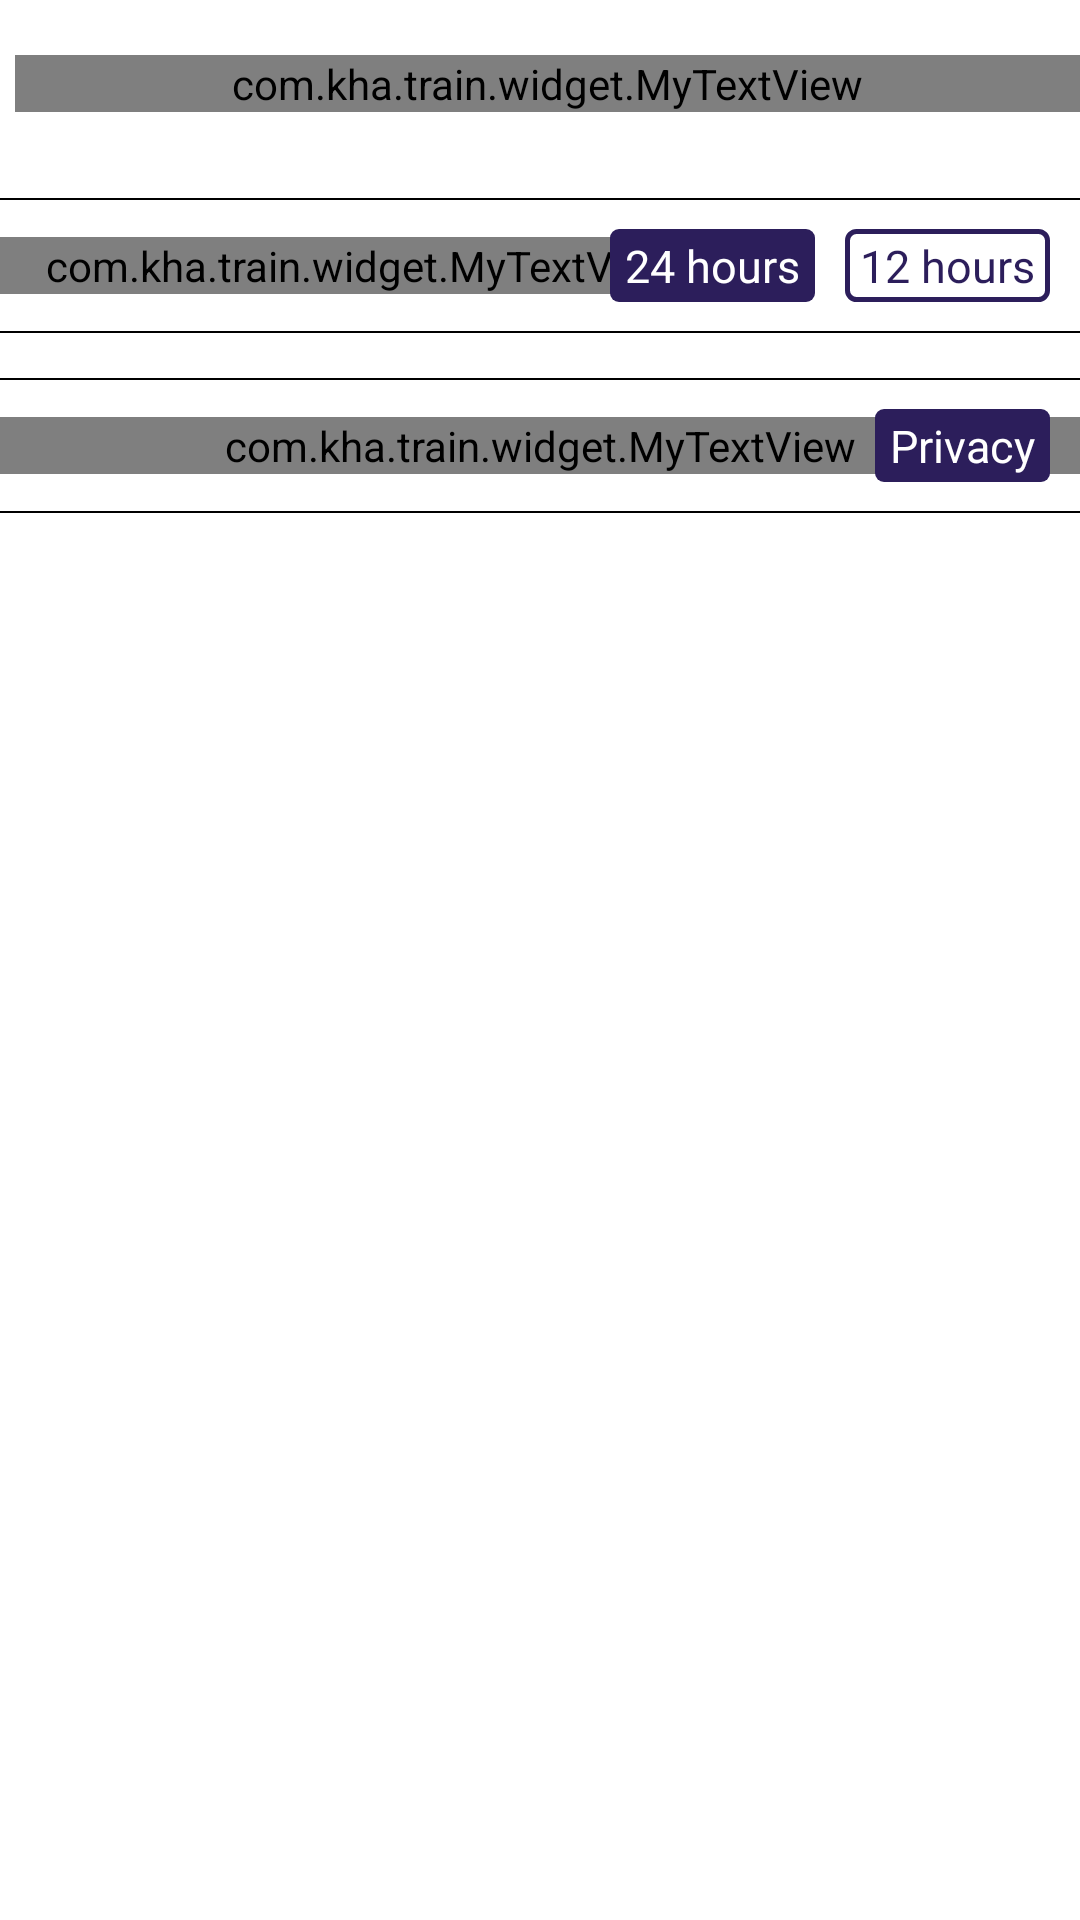

Write the Android layout XML for this screen, with the resource values it uses.
<!-- AndroidManifest.xml: application theme AppTheme -->
<!-- res/layout/fragment_setting.xml -->
<?xml version="1.0" encoding="utf-8"?>
<RelativeLayout xmlns:android="http://schemas.android.com/apk/res/android"
    xmlns:app="http://schemas.android.com/apk/res-auto"
    android:layout_width="fill_parent"
    android:layout_height="fill_parent"
    android:background="@color/white">

    <RelativeLayout
        android:id="@+id/rl_header"
        android:layout_width="fill_parent"
        android:layout_height="?actionBarSize"
        android:background="@drawable/bg_squre_white">

        <ImageView
            android:id="@+id/iv_back"
            android:layout_width="40.0dip"
            android:layout_height="40.0dip"
            android:layout_centerVertical="true"
            android:padding="6.0dip"
            android:src="@drawable/ic_back"
            android:visibility="gone" />

        <com.kha.train.widget.MyTextView
            android:layout_width="fill_parent"
            android:layout_height="wrap_content"
            android:layout_centerVertical="true"
            android:layout_marginLeft="5.0dip"
            android:layout_toRightOf="@+id/iv_back"
            android:gravity="center"
            android:text="Setting"
            android:textColor="@color/blue"
            android:textSize="@dimen/header_txt"
            android:textStyle="bold"
            app:txttype="@string/medium"

            />
    </RelativeLayout>

    <RelativeLayout
        android:id="@+id/ll_time_formate"
        android:layout_width="fill_parent"
        android:layout_height="45dp"
        android:layout_below="@+id/rl_header"
        android:layout_marginTop="10.0dip"
        android:background="@color/white"
        android:orientation="vertical"
        android:paddingBottom="0.0dip">

        <View
            android:layout_width="fill_parent"
            android:layout_height="0.7dp"
            android:layout_alignParentTop="true"
            android:background="@color/black" />

        <com.kha.train.widget.MyTextView
            android:id="@+id/tv_change_time"
            android:layout_width="wrap_content"
            android:layout_height="wrap_content"
            android:layout_alignParentLeft="true"
            android:layout_centerInParent="true"
            android:paddingLeft="15.0dip"
            android:paddingRight="15.0dip"
            android:text="Change Time Formate"
            android:textColor="@color/blue"
            android:textSize="17.0sp"
            app:txttype="@string/regular"
            android:textStyle="bold"
            />

        <TextView
            android:id="@+id/tv_24hr"
            android:layout_width="wrap_content"
            android:layout_height="wrap_content"
            android:layout_centerInParent="true"
            android:layout_marginRight="10dp"
            android:layout_toLeftOf="@+id/tv_12hr"
            android:background="@drawable/blue_fill_bt"
            android:gravity="center"
            android:paddingLeft="5dp"
            android:paddingTop="2dp"
            android:paddingRight="5dp"
            android:paddingBottom="2dp"
            android:text="24 hours"
            android:textColor="@color/white"
            android:textSize="15dp" />

        <TextView
            android:id="@+id/tv_12hr"
            android:layout_width="wrap_content"
            android:layout_height="wrap_content"
            android:layout_alignParentRight="true"
            android:layout_centerInParent="true"
            android:layout_marginRight="10dp"
            android:background="@drawable/blue_fill_out_bt"
            android:gravity="center"
            android:paddingLeft="5dp"
            android:paddingTop="2dp"
            android:paddingRight="5dp"
            android:paddingBottom="2dp"
            android:text="12 hours"
            android:textColor="@color/blue"
            android:textSize="15dp" />


        <View
            android:layout_width="fill_parent"
            android:layout_height="0.7dp"
            android:layout_alignParentBottom="true"
            android:layout_marginTop="5.0dip"
            android:background="@color/black" />
    </RelativeLayout>

    <RelativeLayout
        android:id="@+id/ll_privacy"
        android:layout_width="fill_parent"
        android:layout_height="45dp"
        android:layout_below="@+id/ll_time_formate"
        android:layout_marginTop="15.0dip"
        android:background="@color/white"
        android:orientation="vertical"
        android:paddingBottom="0.0dip">

        <View
            android:layout_width="fill_parent"
            android:layout_height="0.7dp"
            android:layout_alignParentTop="true"
            android:background="@color/black" />

        <com.kha.train.widget.MyTextView
            android:layout_width="fill_parent"
            android:layout_height="wrap_content"
            android:layout_centerInParent="true"
            android:layout_marginTop="10dp"
            android:paddingLeft="15.0dip"
            android:paddingRight="15.0dip"
            android:text="Privacy Policy"
            android:textColor="@color/blue"
            android:textSize="17.0sp"
            app:txttype="@string/regular"
            android:textStyle="bold"
            />
        <TextView
            android:id="@+id/privacy"
            android:layout_width="wrap_content"
            android:layout_height="wrap_content"
            android:layout_centerInParent="true"
            android:layout_alignParentRight="true"
            android:layout_marginRight="10dp"
            android:background="@drawable/blue_fill_bt"
            android:gravity="center"
            android:paddingLeft="5dp"
            android:paddingTop="2dp"
            android:paddingRight="5dp"
            android:paddingBottom="2dp"
            android:text="Privacy"
            android:textColor="@color/white"
            android:textSize="15dp" />


        <View
            android:layout_width="fill_parent"
            android:layout_height="0.7dp"
            android:layout_alignParentBottom="true"
            android:background="@color/black" />

    </RelativeLayout>

    <RelativeLayout
        android:id="@+id/rl_privcy"
        android:layout_width="fill_parent"
        android:layout_height="fill_parent"
        android:background="@color/white"
        android:visibility="gone">

        <RelativeLayout
            android:id="@+id/rl_privce_header"
            android:layout_width="fill_parent"
            android:layout_height="?actionBarSize"
            android:background="@drawable/bg_squre_white">

            <ImageView
                android:id="@+id/iv_priv_back"
                android:layout_width="40.0dip"
                android:layout_height="40.0dip"
                android:layout_centerVertical="true"
                android:padding="6.0dip"
                android:src="@drawable/ic_back" />

            <com.kha.train.widget.MyTextView
                android:layout_width="fill_parent"
                android:layout_height="wrap_content"
                android:layout_centerVertical="true"
                android:layout_marginLeft="5.0dip"
                android:layout_toRightOf="@+id/iv_priv_back"
                android:text="Privacy Policy"
                android:textColor="@color/app_header_txt"
                android:textSize="@dimen/header_txt"
                app:txttype="@string/medium" />
        </RelativeLayout>

        <WebView
            android:id="@+id/wb_privcy"
            android:layout_width="fill_parent"
            android:layout_height="fill_parent"
            android:layout_below="@+id/rl_privce_header" />
    </RelativeLayout>
</RelativeLayout>
<!-- resources referenced by this layout -->
<resources>
  <color name="app_header_txt">#ff4a4a4a</color>
  <color name="black">#ff000000</color>
  <color name="blue">#2c1e5b</color>
  <color name="white">#ffffffff</color>
  <dimen name="header_txt">25.0sp</dimen>
  <!-- drawable bg_squre_white (drawable) -->
  <?xml version="1.0" encoding="utf-8"?>
  <shape xmlns:android="http://schemas.android.com/apk/res/android"
      xmlns:aapt="http://schemas.android.com/aapt"
      xmlns:app="http://schemas.android.com/apk/res-auto"
      android:shape="rectangle">
      <solid android:color="#ffffffff" />
      <corners android:radius="3.0dip" />
  </shape>
  <!-- drawable blue_fill_bt (drawable) -->
  <?xml version="1.0" encoding="utf-8"?>
  <shape xmlns:android="http://schemas.android.com/apk/res/android"
      android:shape="rectangle">
  
      <solid android:color="@color/blue"/>
      <corners android:radius="3dp"/>
  </shape>
  <!-- drawable blue_fill_out_bt (drawable) -->
  <?xml version="1.0" encoding="utf-8"?>
  <shape xmlns:android="http://schemas.android.com/apk/res/android"
      android:shape="rectangle">
  
      <solid android:color="@color/white"/>
      <corners android:radius="3dp"/>
      <stroke android:width="1.5dp" android:color="@color/blue"/>
  </shape>
  <string name="medium">medium</string>
  <string name="regular">regular</string>
  <style name="AppTheme" parent="@style/Theme.AppCompat.Light.NoActionBar">
          <item name="colorAccent">@color/colorAccent</item>
          <item name="colorPrimary">@color/colorPrimary</item>
          <item name="colorPrimaryDark">@color/colorPrimaryDark</item>
      </style>
  <color name="colorAccent">#2c1e5b</color>
  <color name="colorPrimary">#2c1e5b</color>
  <color name="colorPrimaryDark">#2c1e5b</color>
</resources>
